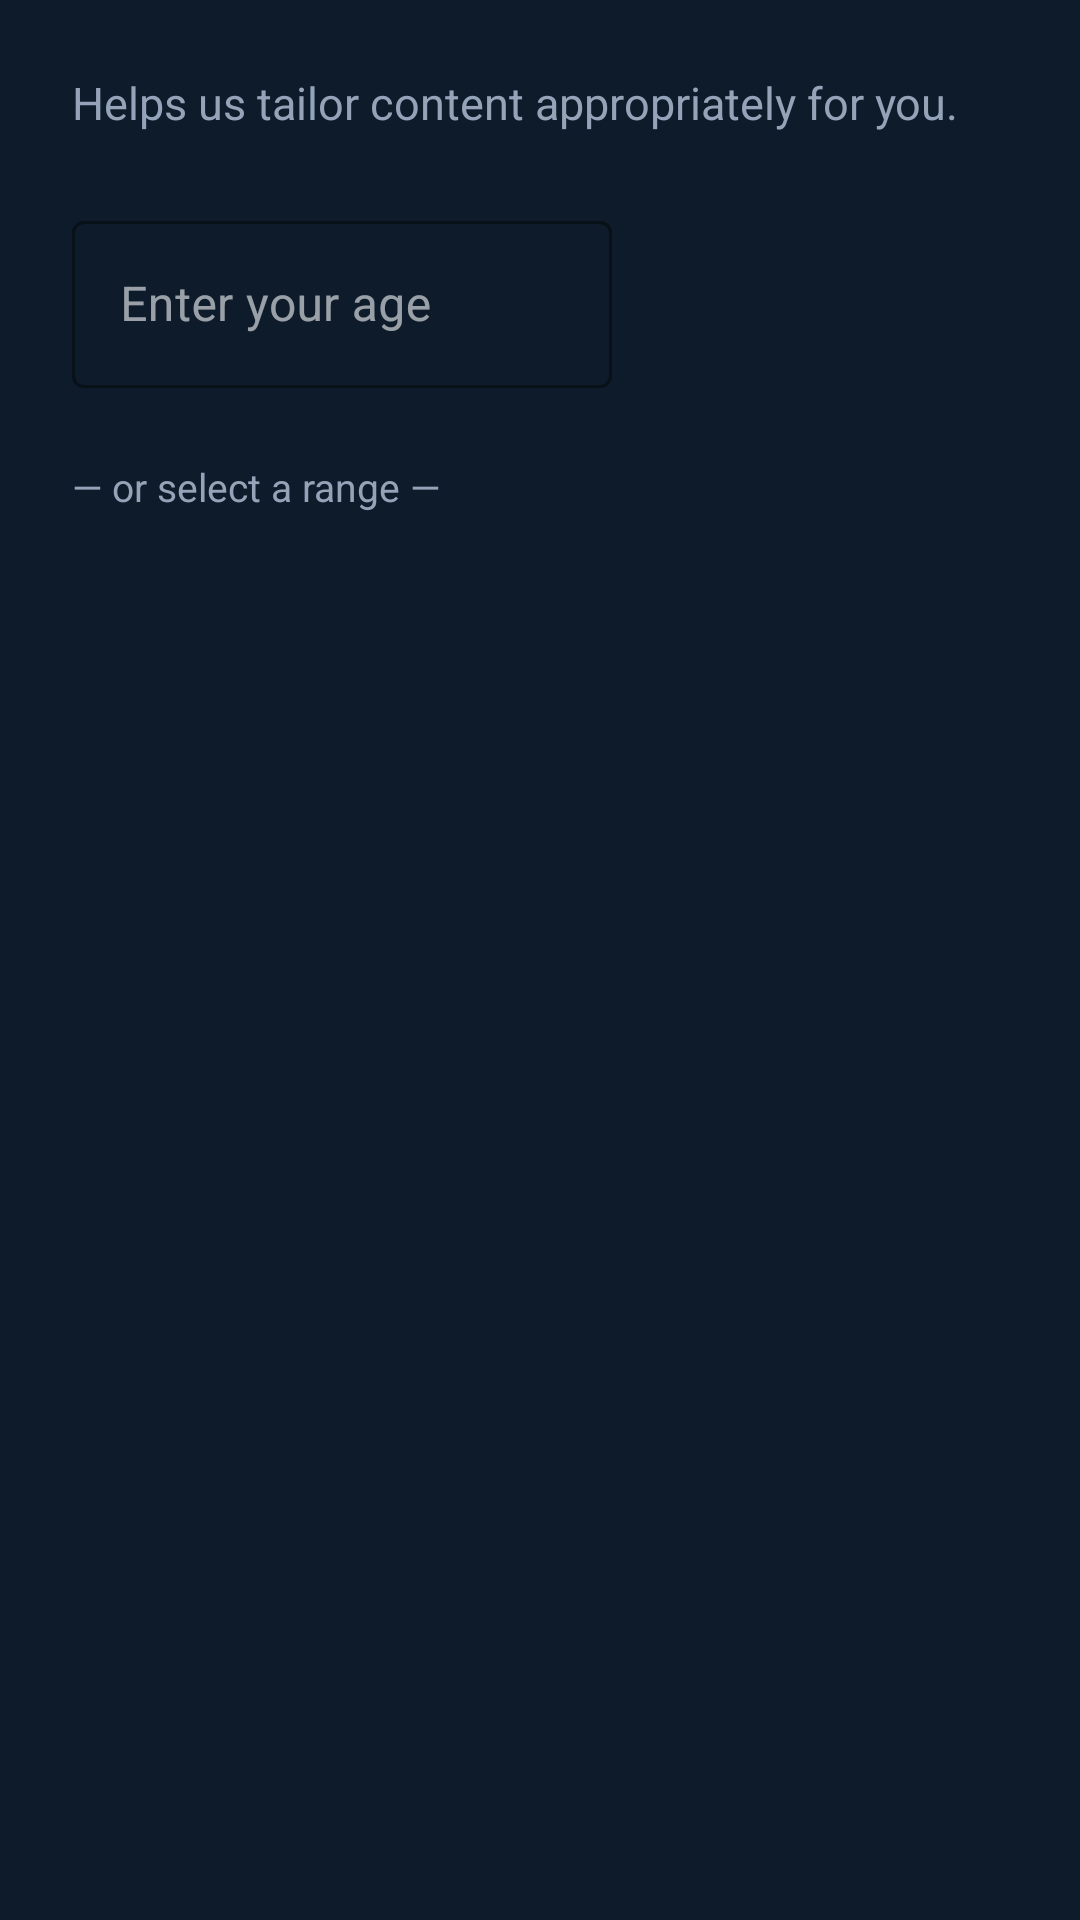

Produce the Android XML layout that renders to this screen, including the resource entries it uses.
<!-- AndroidManifest.xml: application theme Theme.SmartReader -->
<!-- res/layout/fragment_age.xml -->
<?xml version="1.0" encoding="utf-8"?>
<ScrollView
    xmlns:android="http://schemas.android.com/apk/res/android"
    xmlns:app="http://schemas.android.com/apk/res-auto"
    android:layout_width="match_parent"
    android:layout_height="match_parent"
    android:fillViewport="true">

    <LinearLayout
        android:layout_width="match_parent"
        android:layout_height="wrap_content"
        android:orientation="vertical"
        android:padding="24dp">

        <TextView
            android:layout_width="wrap_content"
            android:layout_height="wrap_content"
            android:text="@string/onboarding_subtitle_age"
            android:textColor="@color/text_secondary"
            android:textSize="15sp"
            android:lineSpacingMultiplier="1.5"
            android:layout_marginBottom="24dp" />

        <com.google.android.material.textfield.TextInputLayout
            android:layout_width="180dp"
            android:layout_height="wrap_content"
            android:hint="@string/hint_age"
            style="@style/Widget.MaterialComponents.TextInputLayout.OutlinedBox"
            app:boxStrokeColor="@color/primary"
            app:hintTextColor="@color/primary">

            <com.google.android.material.textfield.TextInputEditText
                android:id="@+id/etAge"
                android:layout_width="match_parent"
                android:layout_height="wrap_content"
                android:inputType="number"
                android:textColor="@color/text_primary"
                android:maxLength="3" />

        </com.google.android.material.textfield.TextInputLayout>

        <TextView
            android:layout_width="wrap_content"
            android:layout_height="wrap_content"
            android:text="@string/label_or_select_range"
            android:textColor="@color/text_secondary"
            android:textSize="13sp"
            android:layout_marginTop="24dp"
            android:layout_marginBottom="12dp" />

        <com.google.android.material.chip.ChipGroup
            android:id="@+id/chipGroupAge"
            android:layout_width="match_parent"
            android:layout_height="wrap_content"
            app:singleSelection="true" />

    </LinearLayout>
</ScrollView>
<!-- resources referenced by this layout -->
<resources>
  <color name="primary">#7C3AED</color>
  <color name="text_primary">#F8FAFC</color>
  <color name="text_secondary">#94A3B8</color>
  <string name="hint_age">Enter your age</string>
  <string name="label_or_select_range">— or select a range —</string>
  <string name="onboarding_subtitle_age">Helps us tailor content appropriately for you.</string>
  <style name="Theme.SmartReader" parent="Theme.MaterialComponents.DayNight.NoActionBar">
          <item name="colorPrimary">@color/primary</item>
          <item name="colorPrimaryVariant">@color/primary_variant</item>
          <item name="colorOnPrimary">@color/on_primary</item>
          <item name="colorSecondary">@color/secondary</item>
          <item name="colorOnSecondary">@color/on_secondary</item>
          <item name="android:colorBackground">@color/bg_deep</item>
          <item name="colorSurface">@color/surface</item>
          <item name="colorOnSurface">@color/on_surface</item>
          <item name="android:statusBarColor">@color/status_bar</item>
          <item name="android:windowLightStatusBar">false</item>
          <item name="android:navigationBarColor">@color/bg_deep</item>
          <item name="chipStyle">@style/SmartReader.Chip</item>
      </style>
  <color name="primary_variant">#5B21B6</color>
  <color name="on_primary">#FFFFFF</color>
  <color name="secondary">#06B6D4</color>
  <color name="on_secondary">#FFFFFF</color>
  <color name="bg_deep">#0D1B2A</color>
  <color name="surface">#1E293B</color>
  <color name="on_surface">#F8FAFC</color>
  <color name="status_bar">#0D1B2A</color>
  <style name="SmartReader.Chip" parent="Widget.MaterialComponents.Chip.Choice">
          <item name="chipBackgroundColor">@color/surface</item>
          <item name="chipStrokeColor">@color/primary</item>
          <item name="chipStrokeWidth">1dp</item>
          <item name="checkedIconVisible">true</item>
          <item name="chipIconTint">@color/primary</item>
          <item name="android:textColor">@color/text_primary</item>
      </style>
</resources>
